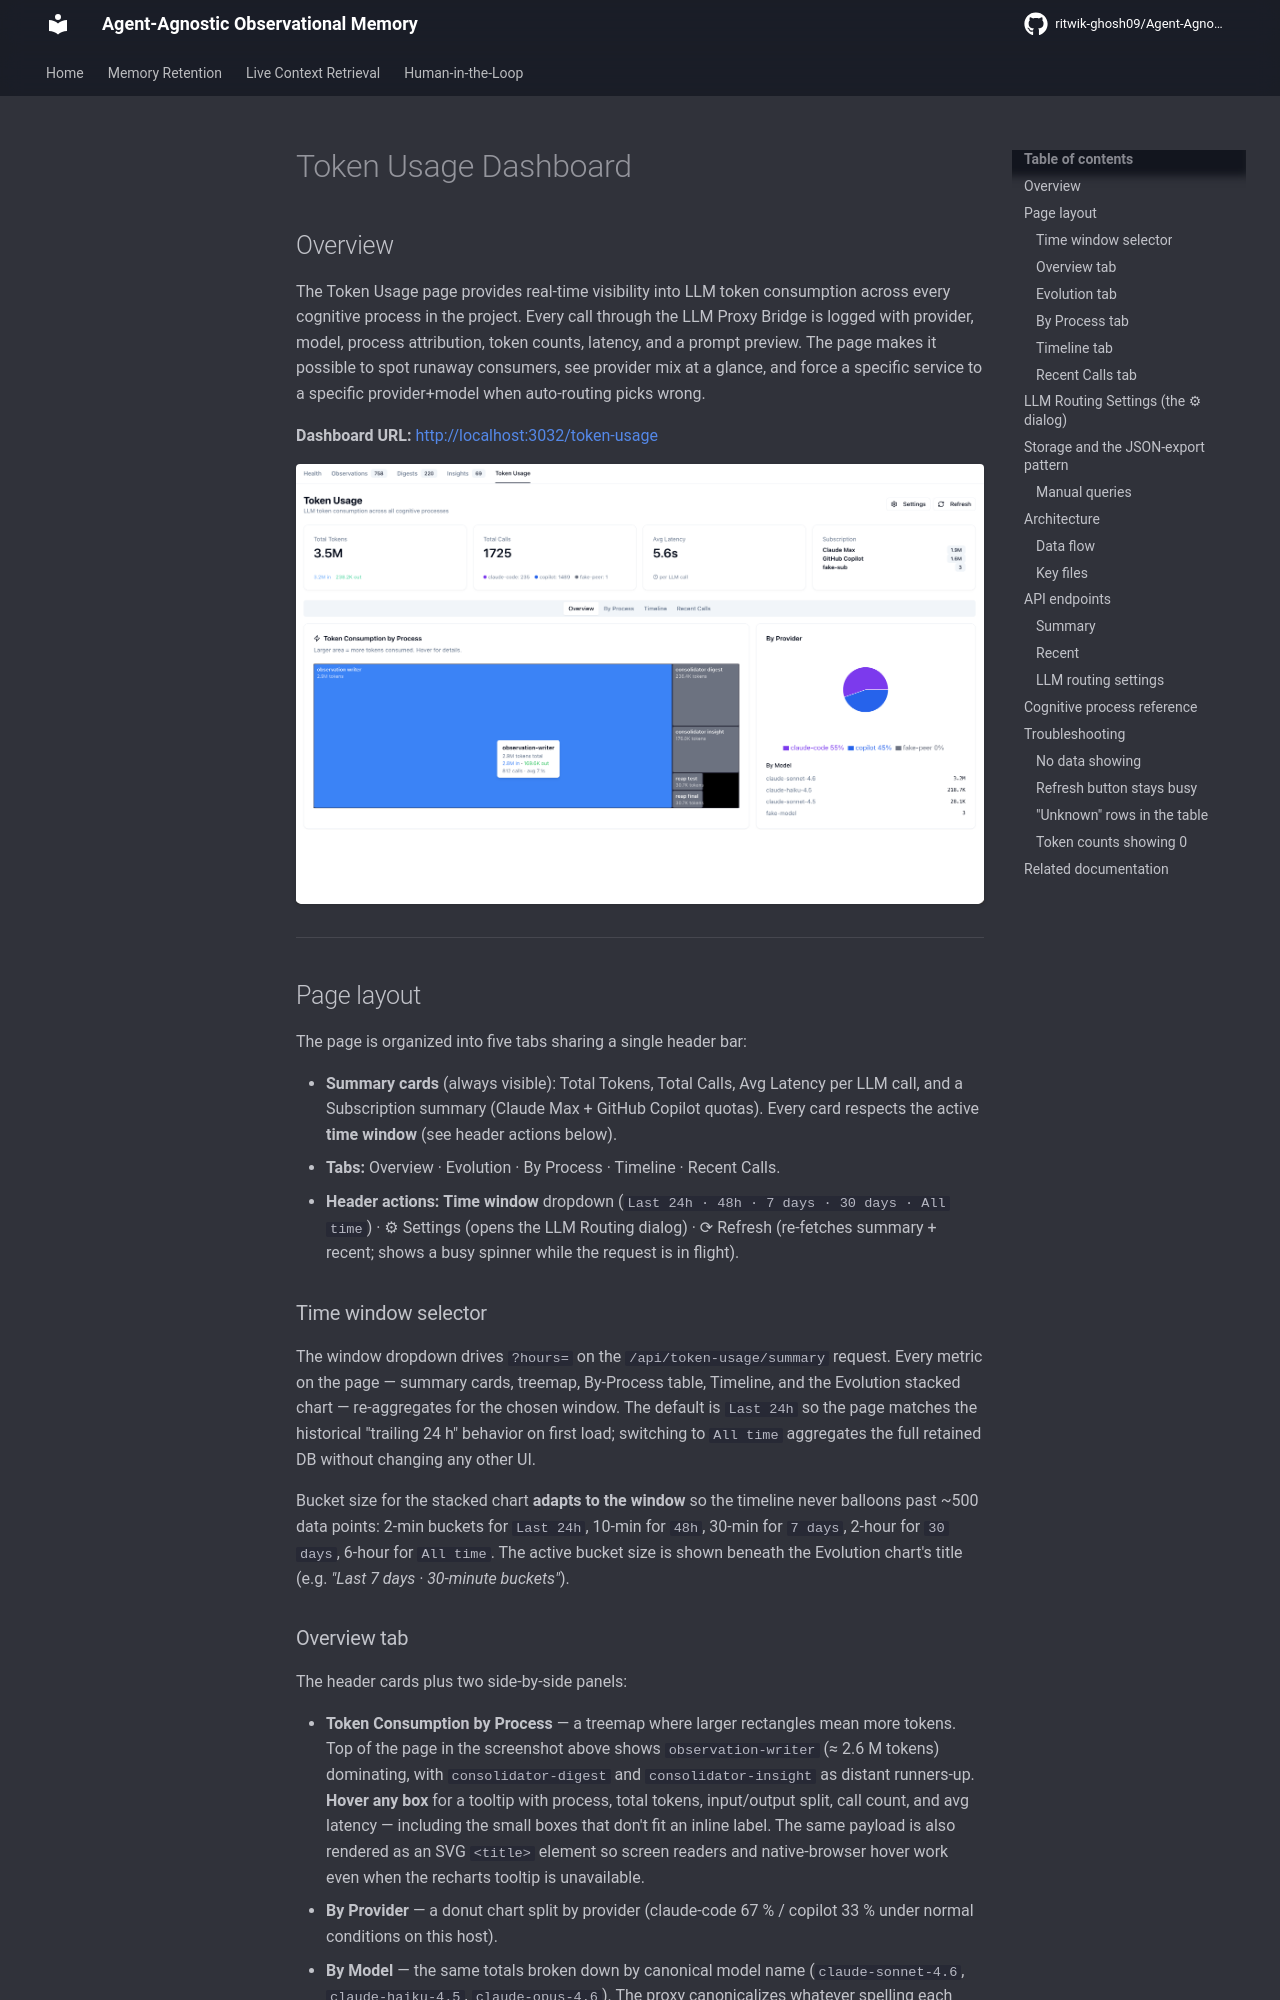

repository: ritwik-ghosh09/Agent-Agnostic-Observational-Memory · page: architecture/token-usage/index.html · generator: mkdocs

# Token Usage Dashboard

## Overview

The Token Usage page provides real-time visibility into LLM token consumption across every cognitive process in the project. Every call through the LLM Proxy Bridge is logged with provider, model, process attribution, token counts, latency, and a prompt preview. The page makes it possible to spot runaway consumers, see provider mix at a glance, and force a specific service to a specific provider+model when auto-routing picks wrong.

**Dashboard URL:** [http://localhost:3032/token-usage](http://localhost:3032/token-usage)

![Token Usage — Overview tab](../images/health-mon-tokens-usage.png)

---

## Page layout

The page is organized into five tabs sharing a single header bar:

- **Summary cards** (always visible): Total Tokens, Total Calls, Avg Latency per LLM call, and a Subscription summary (Claude Max + GitHub Copilot quotas). Every card respects the active **time window** (see header actions below).
- **Tabs:** Overview · Evolution · By Process · Timeline · Recent Calls.
- **Header actions:** **Time window** dropdown (`Last 24h · 48h · 7 days · 30 days · All time`) · ⚙ Settings (opens the LLM Routing dialog) · ⟳ Refresh (re-fetches summary + recent; shows a busy spinner while the request is in flight).

### Time window selector

The window dropdown drives `?hours=` on the `/api/token-usage/summary` request. Every metric on the page — summary cards, treemap, By-Process table, Timeline, and the Evolution stacked chart — re-aggregates for the chosen window. The default is `Last 24h` so the page matches the historical "trailing 24 h" behavior on first load; switching to `All time` aggregates the full retained DB without changing any other UI.

Bucket size for the stacked chart **adapts to the window** so the timeline never balloons past ~500 data points: 2-min buckets for `Last 24h`, 10-min for `48h`, 30-min for `7 days`, 2-hour for `30 days`, 6-hour for `All time`. The active bucket size is shown beneath the Evolution chart's title (e.g. *"Last 7 days · 30-minute buckets"*).
